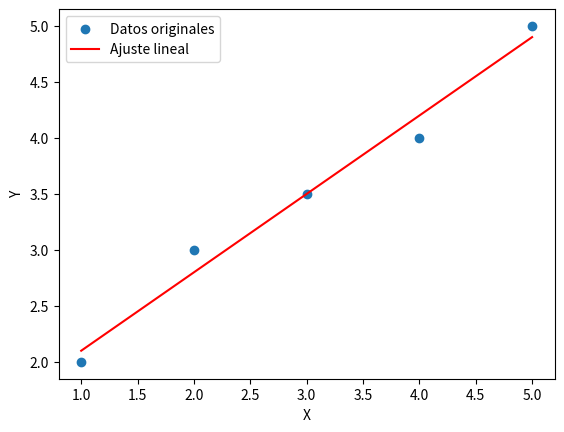

Here is the Python script that generated this plot:
import numpy as np
import matplotlib.pyplot as plt

def minimos_cuadrados(x, y):
    n = len(x)

    # Calcula las sumas necesarias
    sum_x = sum(x)
    sum_y = sum(y)
    sum_x_squared = sum(xi ** 2 for xi in x)
    sum_xy = sum(xi * yi for xi, yi in zip(x, y))

    # Calcula los coeficientes de la línea recta (a y b) utilizando las fórmulas de mínimos cuadrados
    a = (n * sum_xy - sum_x * sum_y) / (n * sum_x_squared - sum_x ** 2)
    b = (sum_y - a * sum_x) / n

    return a, b

def graficar(x, y, a, b):
    plt.scatter(x, y, label='Datos originales')
    plt.plot(x, [a * xi + b for xi in x], color='red', label='Ajuste lineal')
    plt.xlabel('X')
    plt.ylabel('Y')
    plt.legend()
    plt.show()

# Ejemplo de uso
x_datos = [1, 2, 3, 4, 5]
y_datos = [2, 3, 3.5, 4, 5]

a, b = minimos_cuadrados(x_datos, y_datos)
print(f"Coeficiente a: {a}")
print(f"Coeficiente b: {b}")

graficar(x_datos, y_datos, a, b)
